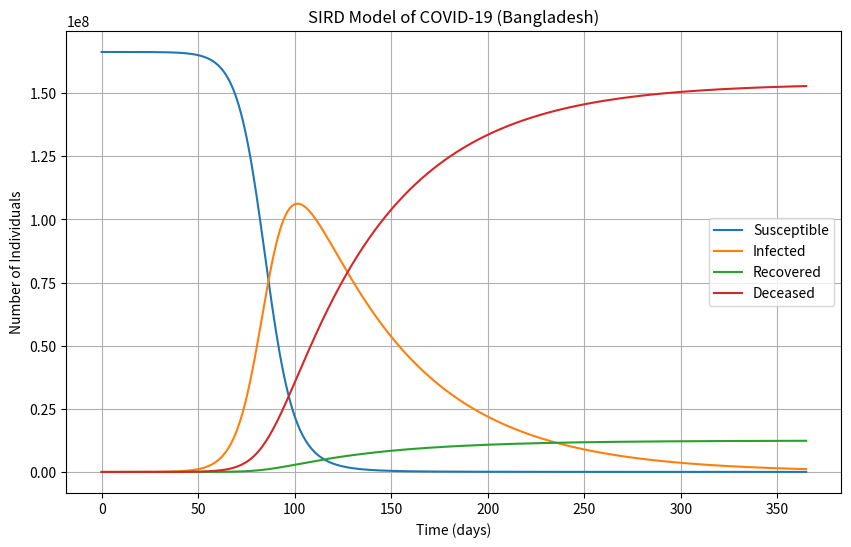

Write Python code to recreate this figure.
import numpy as np
from scipy.integrate import odeint
import matplotlib.pyplot as plt

# Set the initial conditions
N = 166303498  # Population of Bangladesh
I0 = 1000  # Initial number of infected individuals
R0 = 0  # Initial number of recovered individuals
D0 = 0  # Initial number of deceased individuals
S0 = N - I0 - R0 - D0  # Initial number of susceptible individuals

# Set the model parameters
beta = 0.15856731724371695  # Transmission rate
gamma = 0.00134949822620583189  # Recovery rate
mu = 0.0167  # Mortality rate

# Set the time points to simulate
t = np.linspace(0, 365, 365)  # Simulate for 365 days

# Define the SIRD model equations
def sird_model(y, t, N, beta, gamma, mu):
    S, I, R, D = y
    dSdt = -beta * S * I / N
    dIdt = beta * S * I / N - gamma * I - mu * I
    dRdt = gamma * I
    dDdt = mu * I
    return dSdt, dIdt, dRdt, dDdt

# Solve the SIRD model equations
y0 = S0, I0, R0, D0
sol = odeint(sird_model, y0, t, args=(N, beta, gamma, mu))
S, I, R, D = sol[:, 0], sol[:, 1], sol[:, 2], sol[:, 3]

# Plot the results
plt.figure(figsize=(10, 6))
plt.plot(t, S, label='Susceptible')
plt.plot(t, I, label='Infected')
plt.plot(t, R, label='Recovered')
plt.plot(t, D, label='Deceased')
plt.xlabel('Time (days)')
plt.ylabel('Number of Individuals')
plt.title('SIRD Model of COVID-19 (Bangladesh)')
plt.legend()
plt.grid(True)
plt.show()